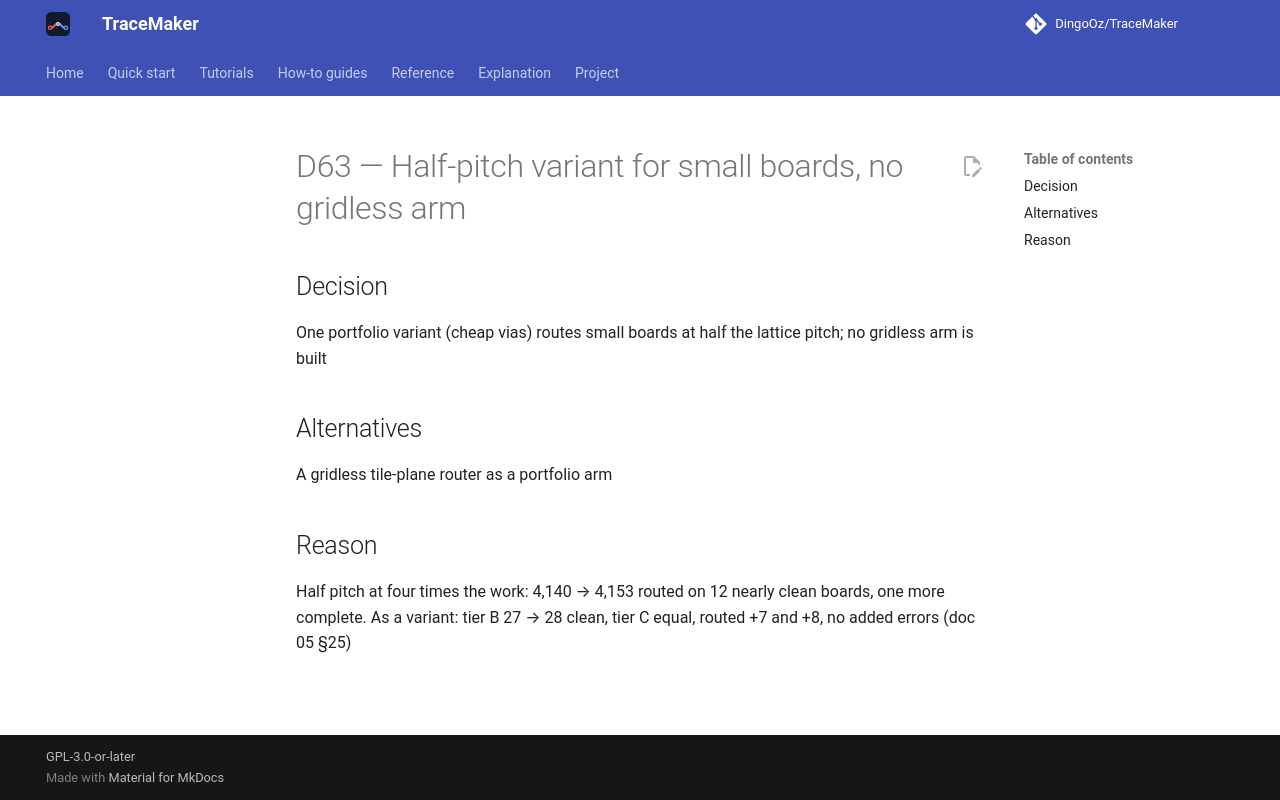

repository: DingoOz/TraceMaker · page: dev/decisions/D063/index.html · generator: mkdocs

---
id: D63
title: "Half-pitch variant for small boards, no gridless arm"
status: accepted
relates: []
docs: ["05"]
---

# D63 — Half-pitch variant for small boards, no gridless arm

## Decision

One portfolio variant (cheap vias) routes small boards at half the lattice pitch; no gridless arm is built

## Alternatives

A gridless tile-plane router as a portfolio arm

## Reason

Half pitch at four times the work: 4,140 → 4,153 routed on 12 nearly clean boards, one more complete. As a variant: tier B 27 → 28 clean, tier C equal, routed +7 and +8, no added errors (doc 05 §25)
